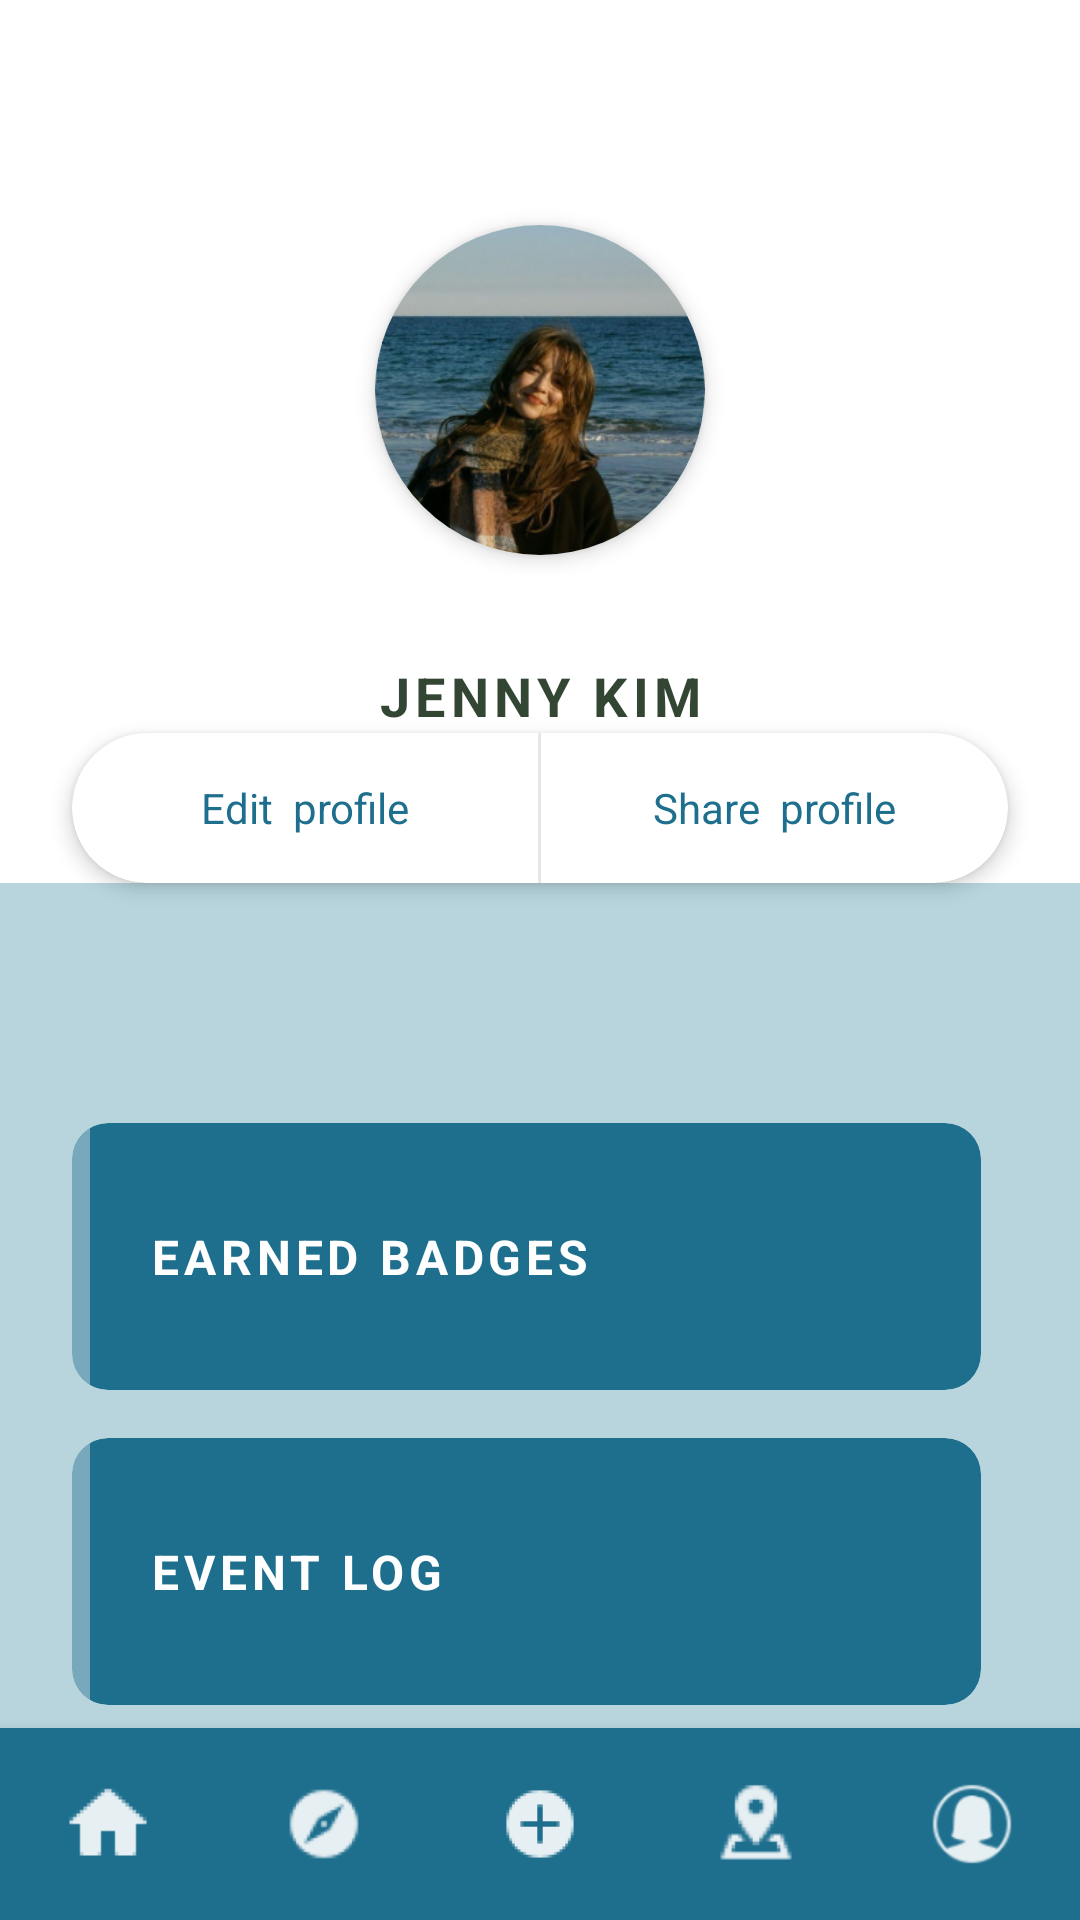

Produce the Android XML layout that renders to this screen, including the resource entries it uses.
<!-- AndroidManifest.xml: activity theme Theme.AppCompat.Light.NoActionBar -->
<!-- res/layout/activity_profile.xml -->
<?xml version="1.0" encoding="utf-8"?>
<LinearLayout
    xmlns:android="http://schemas.android.com/apk/res/android"
    xmlns:app="http://schemas.android.com/apk/res-auto"
    xmlns:tools="http://schemas.android.com/tools"
    android:layout_width="match_parent"
    android:layout_height="match_parent"
    android:orientation="vertical"
    android:background="@color/white"
    tools:context=".ui.home.ProfileActivity">

    
    <androidx.core.widget.NestedScrollView
        android:layout_width="match_parent"
        android:layout_height="0dp"
        android:layout_weight="1"
        android:fillViewport="true">

        <LinearLayout
            android:layout_width="match_parent"
            android:layout_height="wrap_content"
            android:orientation="vertical">

            
            <FrameLayout
                android:layout_width="match_parent"
                android:layout_height="260dp"
                android:background="@color/white">

                
                <ImageView
                    android:layout_width="match_parent"
                    android:layout_height="match_parent"
                    android:scaleType="centerCrop"
                    android:src="@drawable/ic_fish_group"
                    android:alpha="0.8" />

                
                <androidx.cardview.widget.CardView
                    android:id="@+id/cardProfile"
                    android:layout_width="110dp"
                    android:layout_height="110dp"
                    android:layout_gravity="center"
                    android:layout_marginBottom="0dp"
                    app:cardBackgroundColor="@color/white"
                    app:cardCornerRadius="55dp"
                    app:cardElevation="4dp">
                    <ImageView
                        android:id="@+id/imgProfile"
                        android:layout_width="match_parent"
                        android:layout_height="match_parent"
                        android:scaleType="centerCrop"
                        android:src="@drawable/ic_jenny" />
                </androidx.cardview.widget.CardView>

                
                <TextView
                    android:id="@+id/tvName"
                    android:layout_width="match_parent"
                    android:layout_height="wrap_content"
                    android:layout_gravity="bottom|center"
                    android:layout_marginBottom="16dp"
                    android:text="JENNY KIM"
                    android:textColor="@color/normal_black"
                    android:textSize="18sp"
                    android:textStyle="bold"
                    android:gravity="center"
                    android:letterSpacing="0.1" />

            </FrameLayout>

            
            <androidx.cardview.widget.CardView
                android:layout_width="match_parent"
                android:layout_height="50dp"
                android:layout_marginStart="24dp"
                android:layout_marginEnd="24dp"
                android:layout_marginBottom="0dp"
                android:layout_marginTop="-16dp"
                app:cardBackgroundColor="@color/white"
                app:cardCornerRadius="25dp"
                app:cardElevation="4dp">

                <LinearLayout
                    android:layout_width="match_parent"
                    android:layout_height="match_parent"
                    android:orientation="horizontal">

                    
                    <TextView
                        android:id="@+id/tvEditProfile"
                        android:layout_width="0dp"
                        android:layout_height="match_parent"
                        android:layout_weight="1"
                        android:gravity="center"
                        android:text="Edit  profile"
                        android:textColor="@color/teal_700"
                        android:textSize="14sp" />

                    
                    <View
                        android:layout_width="1dp"
                        android:layout_height="match_parent"
                        android:background="@color/gray_icon"
                        android:alpha="0.3" />

                    
                    <TextView
                        android:id="@+id/tvShareProfile"
                        android:layout_width="0dp"
                        android:layout_height="match_parent"
                        android:layout_weight="1"
                        android:gravity="center"
                        android:text="Share  profile"
                        android:textColor="@color/teal_700"
                        android:textSize="14sp" />

                </LinearLayout>
            </androidx.cardview.widget.CardView>

            
            <LinearLayout
                android:layout_width="430dp"
                android:layout_height="576dp"
                android:orientation="vertical"
                android:background="@color/light_blue"
                android:paddingStart="24dp"
                android:paddingEnd="24dp"
                android:paddingTop="80dp"
                android:paddingBottom="80dp">

                
                <androidx.cardview.widget.CardView
                    android:id="@+id/cardEarnedBadges"
                    android:layout_width="303dp"
                    android:layout_height="89dp"
                    android:layout_marginBottom="16dp"
                    app:cardBackgroundColor="@color/teal_700"
                    app:cardCornerRadius="12dp"
                    app:cardElevation="0dp">
                    <LinearLayout
                        android:layout_width="match_parent"
                        android:layout_height="match_parent"
                        android:orientation="horizontal"
                        android:gravity="center_vertical">

                        
                        <View
                            android:layout_width="6dp"
                            android:layout_height="match_parent"
                            android:background="@color/white"
                            android:alpha="0.4" />

                        <TextView
                            android:layout_width="match_parent"
                            android:layout_height="wrap_content"
                            android:text="EARNED BADGES"
                            android:textColor="@color/white"
                            android:textSize="16sp"
                            android:textStyle="bold"
                            android:letterSpacing="0.1"
                            android:paddingStart="20dp" />
                    </LinearLayout>
                </androidx.cardview.widget.CardView>

                
                <androidx.cardview.widget.CardView
                    android:id="@+id/cardEventLog"
                    android:layout_width="303dp"
                    android:layout_height="89dp"
                    android:layout_marginBottom="16dp"
                    app:cardBackgroundColor="@color/teal_700"
                    app:cardCornerRadius="12dp"
                    app:cardElevation="0dp">
                    <LinearLayout
                        android:layout_width="match_parent"
                        android:layout_height="match_parent"
                        android:orientation="horizontal"
                        android:gravity="center_vertical">

                        <View
                            android:layout_width="6dp"
                            android:layout_height="match_parent"
                            android:background="@color/white"
                            android:alpha="0.4" />

                        <TextView
                            android:layout_width="match_parent"
                            android:layout_height="wrap_content"
                            android:text="EVENT LOG"
                            android:textColor="@color/white"
                            android:textSize="16sp"
                            android:textStyle="bold"
                            android:letterSpacing="0.1"
                            android:paddingStart="20dp" />
                    </LinearLayout>
                </androidx.cardview.widget.CardView>

                
                <androidx.cardview.widget.CardView
                    android:id="@+id/cardReportHistory"
                    android:layout_width="303dp"
                    android:layout_height="89dp"
                    android:layout_marginBottom="0dp"
                    app:cardBackgroundColor="@color/teal_700"
                    app:cardCornerRadius="12dp"
                    app:cardElevation="0dp">
                    <LinearLayout
                        android:layout_width="match_parent"
                        android:layout_height="match_parent"
                        android:orientation="horizontal"
                        android:gravity="center_vertical">

                        <View
                            android:layout_width="6dp"
                            android:layout_height="match_parent"
                            android:background="@color/white"
                            android:alpha="0.4" />

                        <TextView
                            android:layout_width="match_parent"
                            android:layout_height="wrap_content"
                            android:text="REPORT HISTORY"
                            android:textColor="@color/white"
                            android:textSize="16sp"
                            android:textStyle="bold"
                            android:letterSpacing="0.1"
                            android:paddingStart="20dp" />
                    </LinearLayout>
                </androidx.cardview.widget.CardView>

            </LinearLayout>
        </LinearLayout>
    </androidx.core.widget.NestedScrollView>

    
    <LinearLayout
        android:layout_width="match_parent"
        android:layout_height="64dp"
        android:background="@color/teal_700"
        android:gravity="center_vertical"
        android:orientation="horizontal"
        android:elevation="8dp">

        <ImageView
            android:id="@+id/navHome"
            android:layout_width="0dp"
            android:layout_height="28dp"
            android:layout_weight="1"
            android:src="@drawable/ic_home"
            app:tint="@color/white" />

        <ImageView
            android:id="@+id/navCompass"
            android:layout_width="0dp"
            android:layout_height="28dp"
            android:layout_weight="1"
            android:src="@drawable/ic_compass"
            app:tint="@color/white" />

        <ImageView
            android:id="@+id/navAdd"
            android:layout_width="0dp"
            android:layout_height="28dp"
            android:layout_weight="1"
            android:src="@drawable/ic_add"
            app:tint="@color/white" />

        <ImageView
            android:id="@+id/navLocation"
            android:layout_width="0dp"
            android:layout_height="28dp"
            android:layout_weight="1"
            android:src="@drawable/ic_area"
            app:tint="@color/white" />

        <ImageView
            android:id="@+id/navProfile"
            android:layout_width="0dp"
            android:layout_height="28dp"
            android:layout_weight="1"
            android:src="@drawable/ic_profile"
            app:tint="@color/white" />

    </LinearLayout>

</LinearLayout>
<!-- resources referenced by this layout -->
<resources>
  <color name="gray_icon">#AAAAAA</color>
  <color name="light_blue">#B8D5DD</color>
  <color name="normal_black">#334633</color>
  <color name="teal_700">#1E6F8E</color>
  <color name="white">#FFFFFF</color>
  <!-- drawable ic_add: png bitmap (drawable, 608 bytes) -->
  <!-- drawable ic_area: png bitmap (drawable, 1339 bytes) -->
  <!-- drawable ic_compass: png bitmap (drawable, 1614 bytes) -->
  <!-- drawable ic_home: png bitmap (drawable, 440 bytes) -->
  <!-- drawable ic_jenny: png bitmap (drawable, 110084 bytes) -->
  <!-- drawable ic_profile: png bitmap (drawable, 2112 bytes) -->
</resources>
